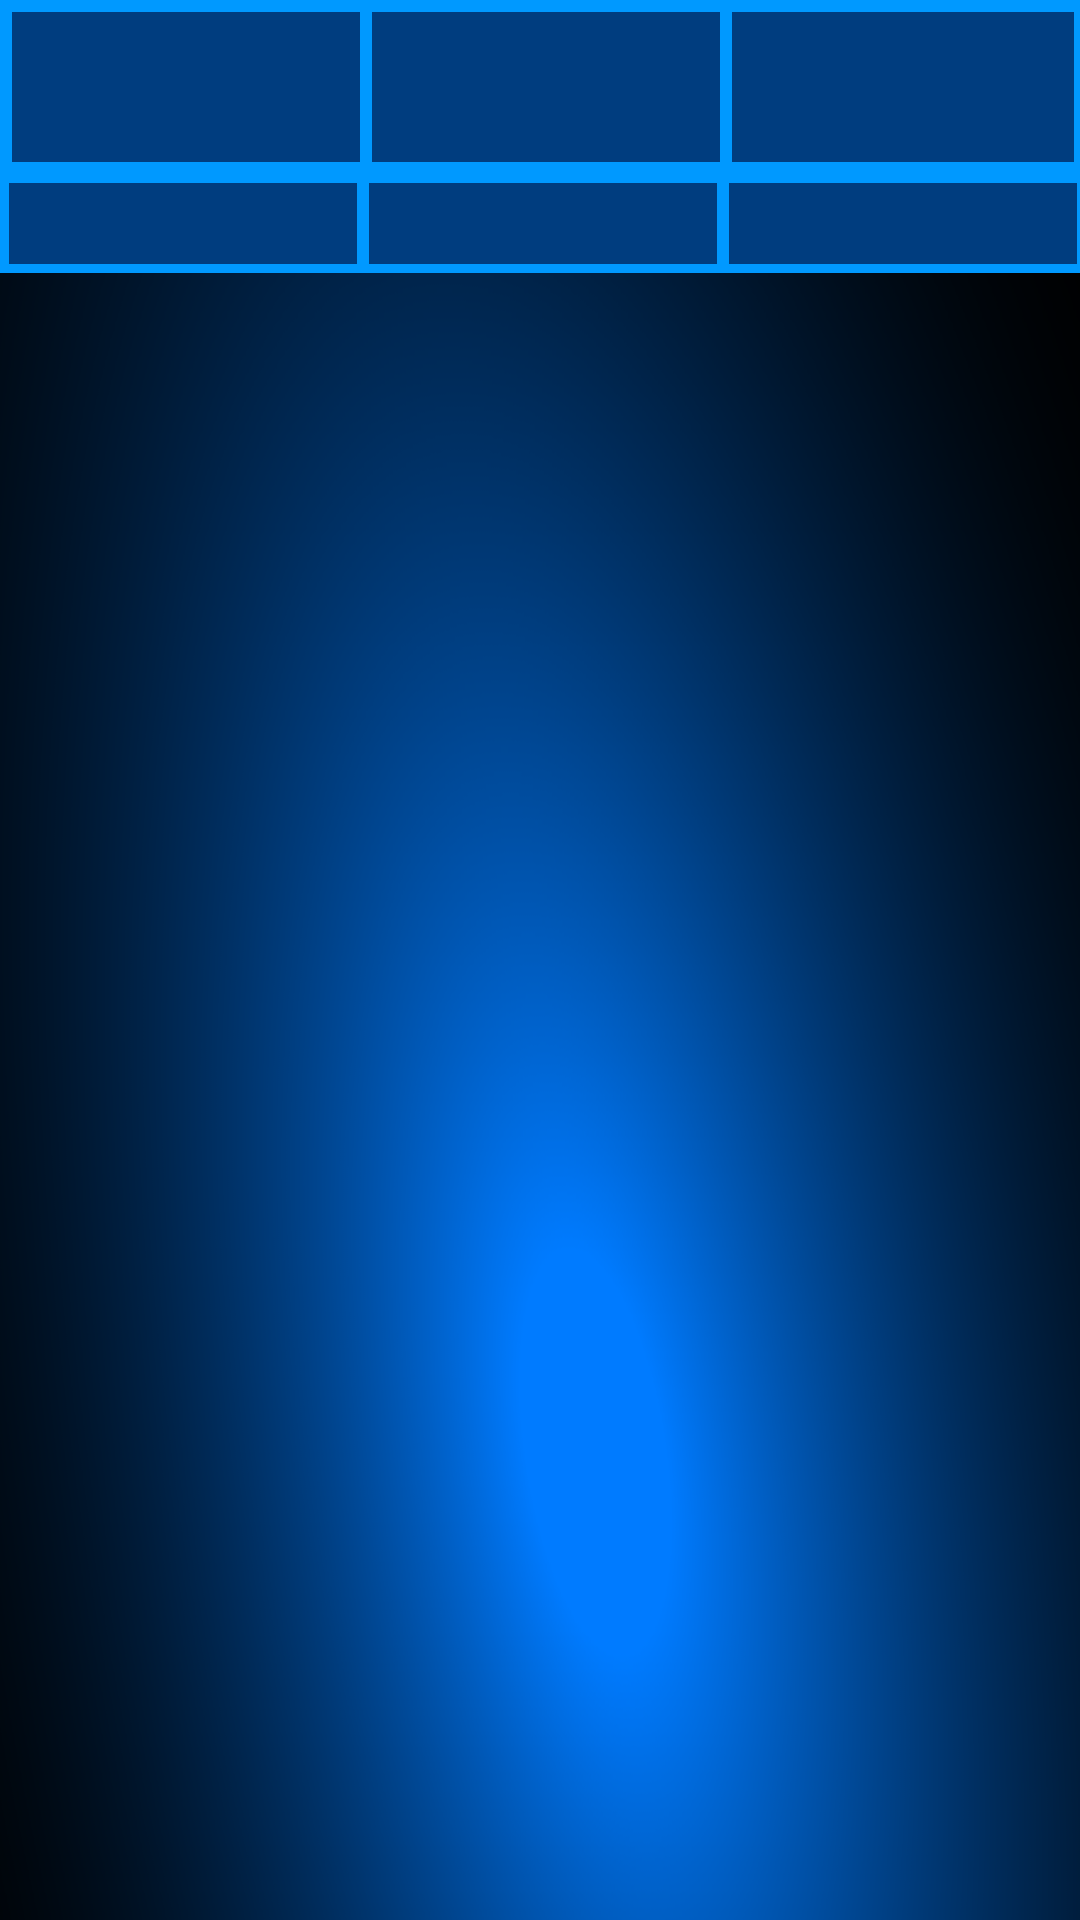

Here is an Android app screen rendered from its layout file. Give the layout XML and the strings, colors and styles it references.
<!-- AndroidManifest.xml: application theme AppTheme -->
<!-- res/layout/movie_table_itme_test.xml -->
<?xml version="1.0" encoding="utf-8"?>

<LinearLayout xmlns:android="http://schemas.android.com/apk/res/android"
    android:layout_width="fill_parent"
    android:layout_height="fill_parent"
    android:background="@drawable/movie_main_bg"
    android:orientation="vertical" >

    <TableLayout
        android:layout_width="wrap_content"
        android:layout_height="wrap_content"
        android:background="#0099ff"
        android:stretchColumns="*" >

        <TableRow android:layout_margin="2dip" >

            <TextView
                android:layout_width="20dip"
                android:layout_height="50dip"
                android:layout_margin="2dip"
                android:background="#003d7f"
                android:textColor="#3d8137"
                android:textSize="20dip"
                android:textStyle="bold" />

            <TextView
                 android:background="#003d7f"
                 android:layout_width="20dip"
                android:layout_height="50dip"
                android:textColor="#3d8137"
                android:layout_margin="2dip"
                android:textSize="20dip"
                android:textStyle="bold" />

            <TextView
                android:layout_width="20dip"
                android:layout_height="50dip"
                 android:background="#003d7f"
                android:textColor="#3d8137"
                android:layout_margin="2dip"
                android:textSize="20dip"
                android:textStyle="bold" />
        </TableRow>

        <TableRow
            android:layout_margin="1dip"
            
            >

            <TextView
                 android:background="#003d7f"
                android:textColor="#3d8137"
                android:layout_margin="2dip"
                android:textSize="20dip"
                android:textStyle="bold" />

            <TextView
                 android:background="#003d7f"
                android:textColor="#3d8137"
                android:layout_margin="2dip"
                android:textSize="20dip"
                android:textStyle="bold" />

            <TextView
                 android:background="#003d7f"
                android:textColor="#3d8137"
                android:layout_margin="2dip"
                android:textSize="20dip"
                android:textStyle="bold" />
        </TableRow>
    </TableLayout>

</LinearLayout>
<!-- resources referenced by this layout -->
<resources>
  <!-- drawable movie_main_bg: png bitmap (drawable-hdpi, 494631 bytes) -->
  <style name="AppTheme" parent="android:Theme.Light" />
</resources>
